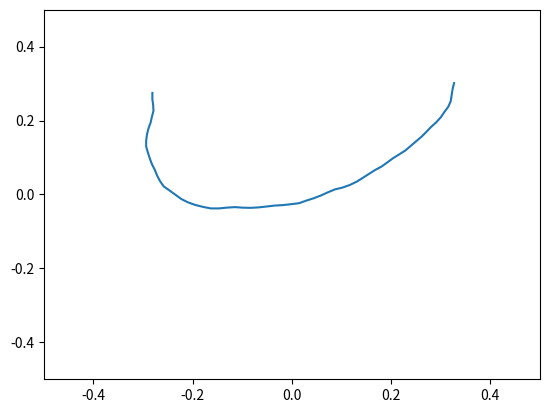

The script that saved this image:
# generate smooth states with trival topological state

import numpy as np
import matplotlib.pyplot as plt

# using a OU process
mu=0.1 # correspond to average curvature
while np.abs(mu)>0.07:
  mu = np.random.normal(0.0,0.04)
decay=0.95 # amount of correlation
sigma=0.1 # amount of added Gaussian

edge_theta = [0.0]
for i in range(62):
    new_theta = decay * edge_theta[-1] + sigma * np.random.normal()
    edge_theta.append(new_theta)
edge_theta = np.array(edge_theta) + mu*np.arange(63)

edge_length = 1.0/63.0
# integrating tangent to rope state
state = [np.array([0.0,0.0])]
for i in range(63):
    new_point = state[-1] + edge_length * np.array([np.cos(edge_theta[i]), np.sin(edge_theta[i])])
    state.append(new_point)

state= np.array(state)
state = state - np.mean(state, axis=0)

# random translation, rotation and scaling
translation = np.random.uniform(-0.1,0.1,size=2)
rotation = np.random.uniform(-3.14,3.14)
scaling = np.random.normal(1.0,0.1)

matrix = np.array([[np.cos(rotation), np.sin(rotation)],[-np.sin(rotation), np.cos(rotation)]])
state = np.dot(state, matrix) * scaling + translation

plt.plot(state[:,0],state[:,1])
plt.xlim([-0.5,0.5])
plt.ylim([-0.5,0.5])
plt.show()
